Run: headless pygame with SDL's dummy video driver; simulated clock (each Clock.tick advances the game by its frame time, no real sleeping); random seed 0; keys injected as events and as key.get_pressed() state; no mouse input.
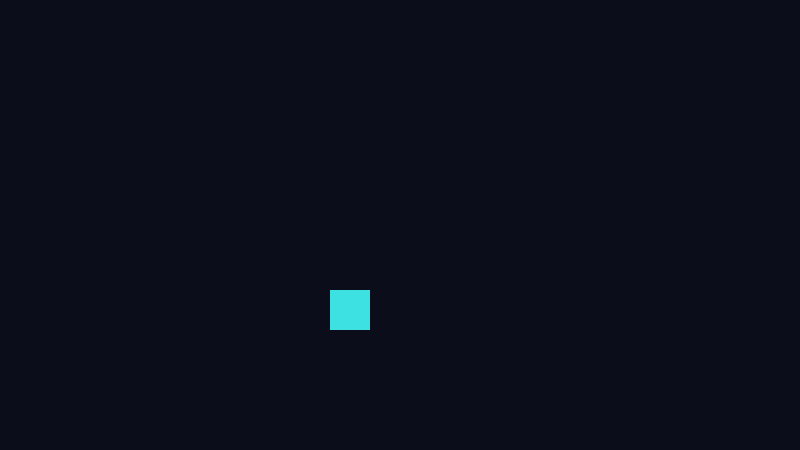
Frame 1 of 4 · flips 1–60 · no input
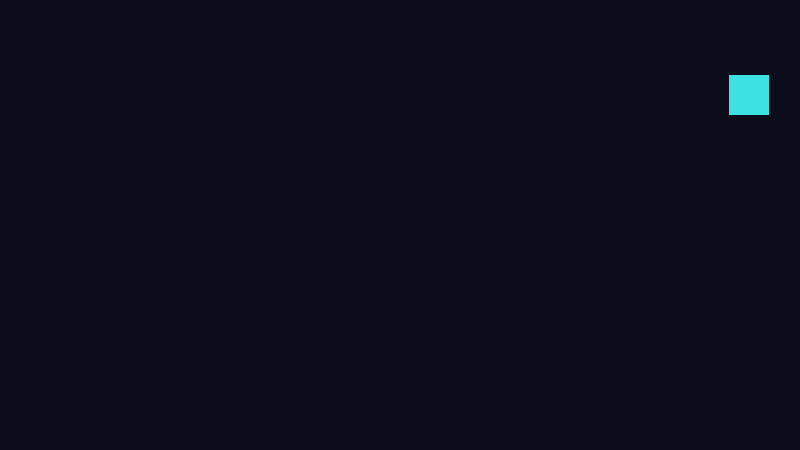
Frame 2 of 4 · flips 61–180 · tapped SPACE, RETURN · held RIGHT (→), D
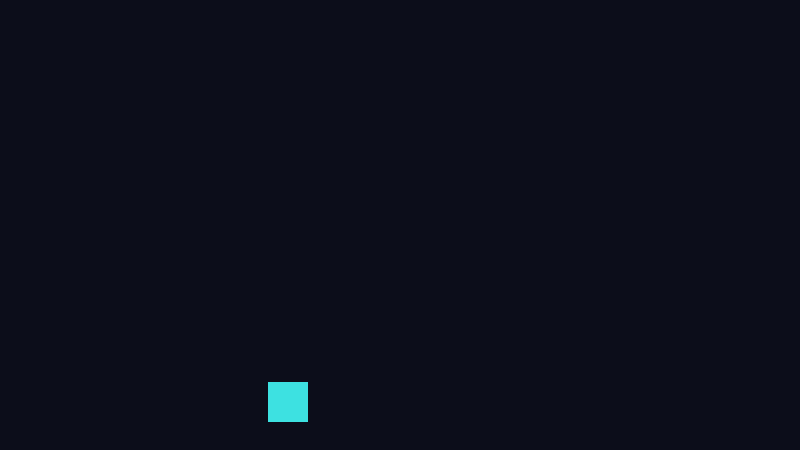
Frame 3 of 4 · flips 181–300 · held DOWN (↓), S
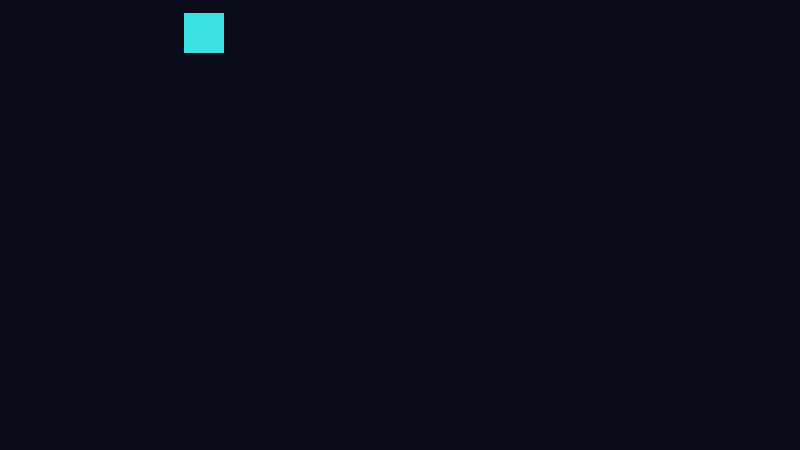
Frame 4 of 4 · flips 301–420 · held LEFT (←), A, UP (↑), W

The pygame program that drew these frames:

# Session 13 - Fifty Bouncers

import pygame

# ---- SETTINGS ----------------------------------
WIDTH = 800
HEIGHT = 450
FPS = 60
BG = (12, 13, 26)
BOX_COLOUR = (61, 225, 225)
BOX_SIZE = 40
BOX_COUNT = 50       # <-- you get to fifty of them by the end of today
SPEED = 240
# ------------------------------------------------


def update(x, y, vx, vy, dt):
    x = x + vx * dt
    y = y + vy * dt

    if x < 0:
        vx = -vx
    if x + BOX_SIZE > WIDTH:
        vx = -vx
    if y < 0:
        vy = -vy
    if y + BOX_SIZE > HEIGHT:
        vy = -vy

    return x, y, vx, vy


def draw(screen, x, y):
    screen.fill(BG)
    pygame.draw.rect(screen, BOX_COLOUR, (x, y, BOX_SIZE, BOX_SIZE))


pygame.init()
screen = pygame.display.set_mode((WIDTH, HEIGHT))
pygame.display.set_caption("Session 13")
clock = pygame.time.Clock()

# One box needs four separate names. Two boxes would need eight.
box_x = 100.0
box_y = 60.0
box_vx = SPEED
box_vy = SPEED

running = True
while running:
    dt = clock.tick(FPS) / 1000.0

    for event in pygame.event.get():
        if event.type == pygame.QUIT:
            running = False

    box_x, box_y, box_vx, box_vy = update(box_x, box_y, box_vx, box_vy, dt)
    draw(screen, box_x, box_y)

    pygame.display.flip()

pygame.quit()
